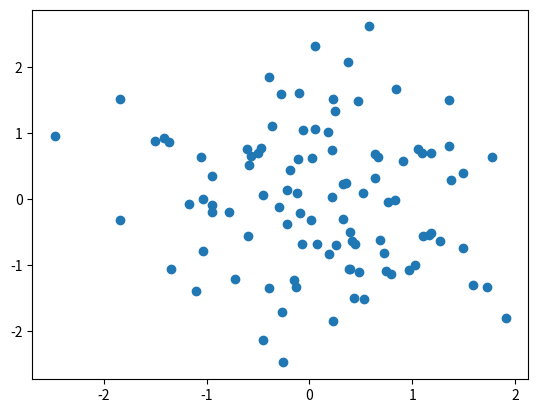

This chart was generated by the following Python code:
# Databricks notebook source
import numpy as np
import matplotlib.pyplot as plt

X = np.random.randn(100)
y = np.random.randn(100)

fig, ax = plt.subplots()
ax.scatter(X, y)
# display(fig)